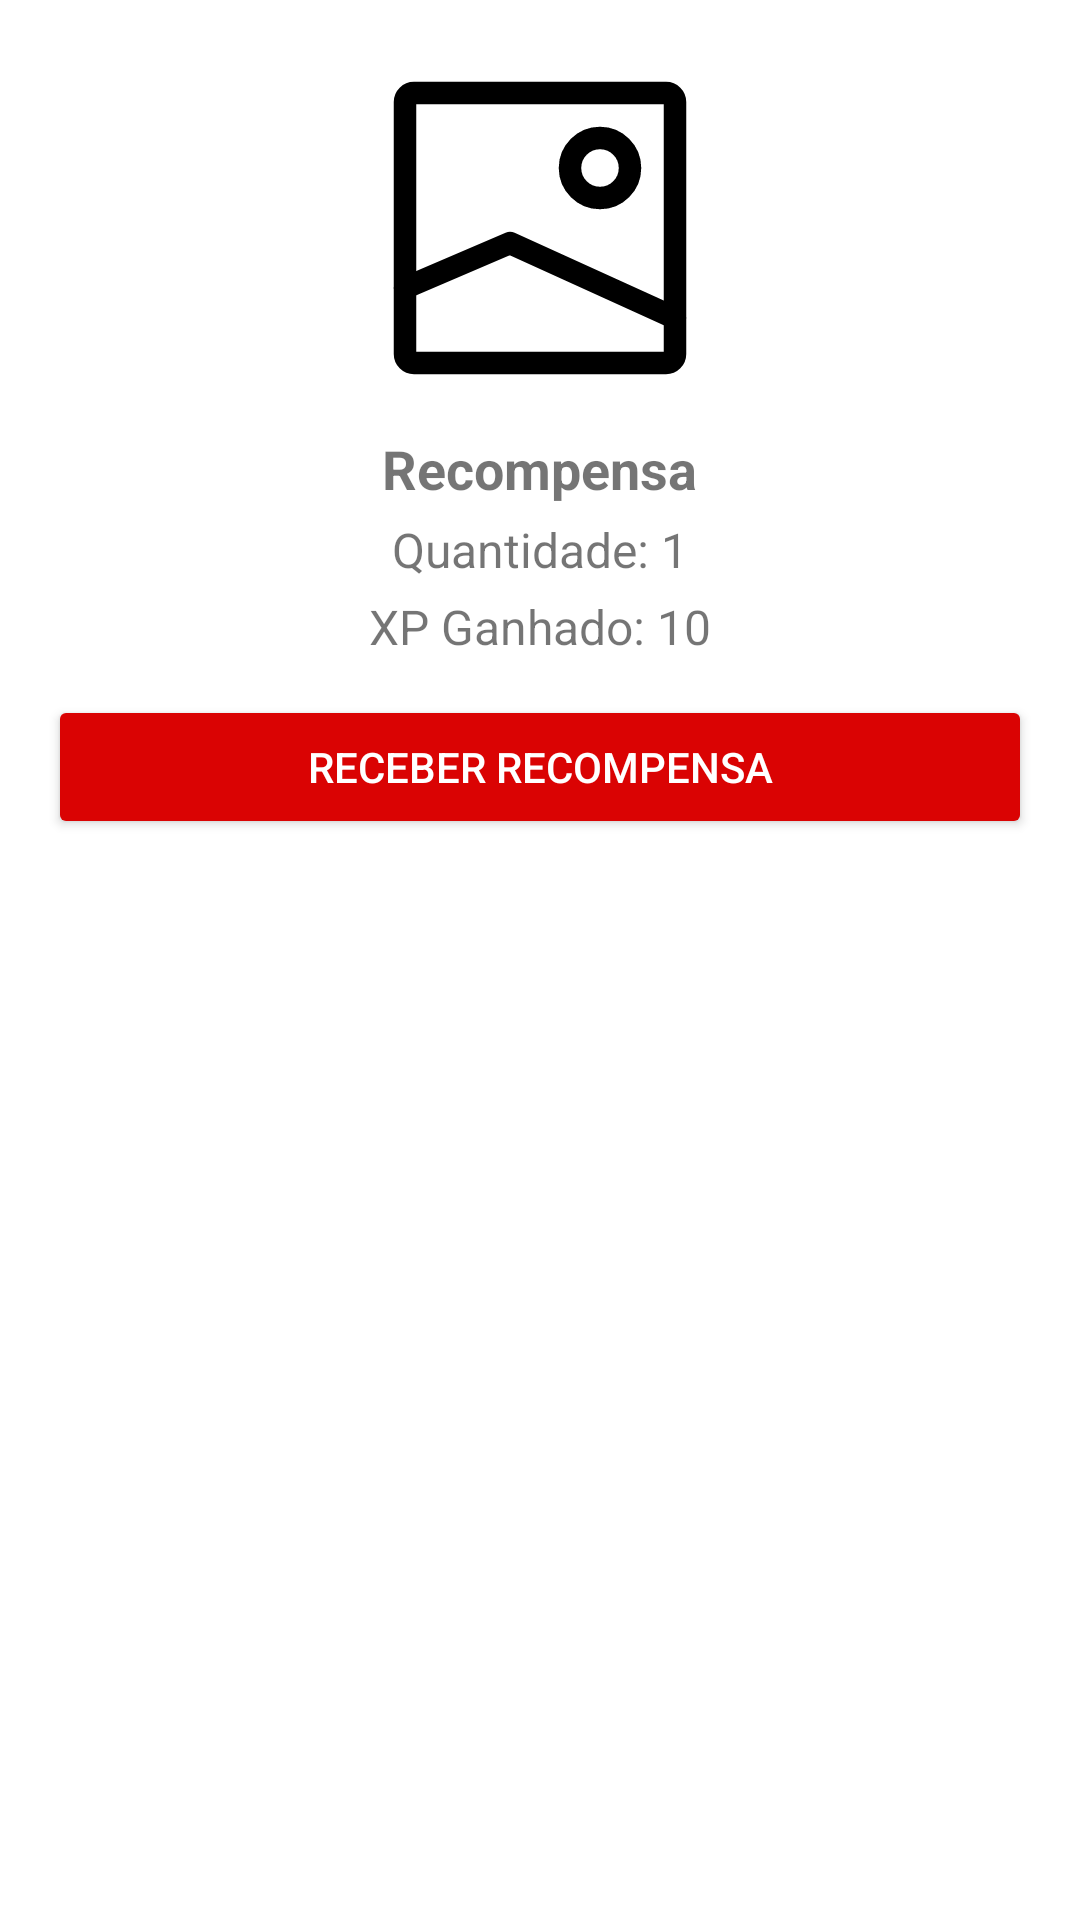

Write the Android layout XML for this screen, with the resource values it uses.
<!-- AndroidManifest.xml: application theme Theme.QuestFood -->
<!-- res/layout/fragment_reward_popup.xml -->
<?xml version="1.0" encoding="utf-8"?>
<LinearLayout xmlns:android="http://schemas.android.com/apk/res/android"
    android:layout_width="match_parent"
    android:layout_height="wrap_content"
    android:orientation="vertical"
    android:padding="16dp"
    android:background="@android:color/white">

    <ImageView
        android:id="@+id/rewardImageView"
        android:layout_width="120dp"
        android:layout_height="120dp"
        android:layout_gravity="center"
        android:scaleType="centerCrop"
        android:src="@drawable/placeholder_image"/>

    <TextView
        android:id="@+id/rewardTitleTextView"
        android:layout_width="wrap_content"
        android:layout_height="wrap_content"
        android:text="Recompensa"
        android:textSize="18sp"
        android:textStyle="bold"
        android:layout_gravity="center"
        android:paddingTop="8dp"/>

    <TextView
        android:id="@+id/rewardQuantityTextView"
        android:layout_width="wrap_content"
        android:layout_height="wrap_content"
        android:text="Quantidade: 1"
        android:textSize="16sp"
        android:layout_gravity="center"
        android:paddingTop="4dp"/>

    <TextView
        android:id="@+id/rewardExpTextView"
        android:layout_width="wrap_content"
        android:layout_height="wrap_content"
        android:text="XP Ganhado: 10"
        android:textSize="16sp"
        android:layout_gravity="center"
        android:paddingTop="4dp"/>

    <Button
        android:id="@+id/receiveButton"
        android:layout_width="match_parent"
        android:layout_height="wrap_content"
        android:text="Receber Recompensa"
        android:backgroundTint="@color/red"
        android:textColor="@android:color/white"
        android:layout_marginTop="12dp"/>
</LinearLayout>
<!-- resources referenced by this layout -->
<resources>
  <color name="red">#DA0303</color>
  <!-- drawable placeholder_image (drawable) -->
  <vector xmlns:android="http://schemas.android.com/apk/res/android"
      android:width="24dp"
      android:height="24dp"
      android:viewportWidth="24"
      android:viewportHeight="24">
    <path
        android:pathData="M21,3.6V20.4C21,20.731 20.731,21 20.4,21H3.6C3.269,21 3,20.731 3,20.4V3.6C3,3.269 3.269,3 3.6,3H20.4C20.731,3 21,3.269 21,3.6Z"
        android:strokeLineJoin="round"
        android:strokeWidth="1.5"
        android:fillColor="#00000000"
        android:strokeColor="@color/black"
        android:strokeLineCap="round"/>
    <path
        android:pathData="M3,16L10,13L21,18"
        android:strokeLineJoin="round"
        android:strokeWidth="1.5"
        android:fillColor="#00000000"
        android:strokeColor="@color/black"
        android:strokeLineCap="round"/>
    <path
        android:pathData="M16,10C14.895,10 14,9.105 14,8C14,6.895 14.895,6 16,6C17.105,6 18,6.895 18,8C18,9.105 17.105,10 16,10Z"
        android:strokeLineJoin="round"
        android:strokeWidth="1.5"
        android:fillColor="#00000000"
        android:strokeColor="@color/black"
        android:strokeLineCap="round"/>
  </vector>
  <style name="Theme.QuestFood" parent="Theme.MaterialComponents.DayNight.NoActionBar">
          
          
          <item name="android:statusBarColor">#FF0000</item>
          
          <item name="android:windowLightStatusBar">false</item>
          <item name="colorPrimary">#FF0000</item>
          <item name="colorPrimaryVariant">@android:color/holo_red_dark</item>
          <item name="colorOnPrimary">@color/white</item>
          <item name="colorSecondary">@color/black</item>
          <item name="android:windowBackground">@color/white</item>
      </style>
  <color name="black">#000000</color>
  <color name="white">#FFFFFF</color>
</resources>
